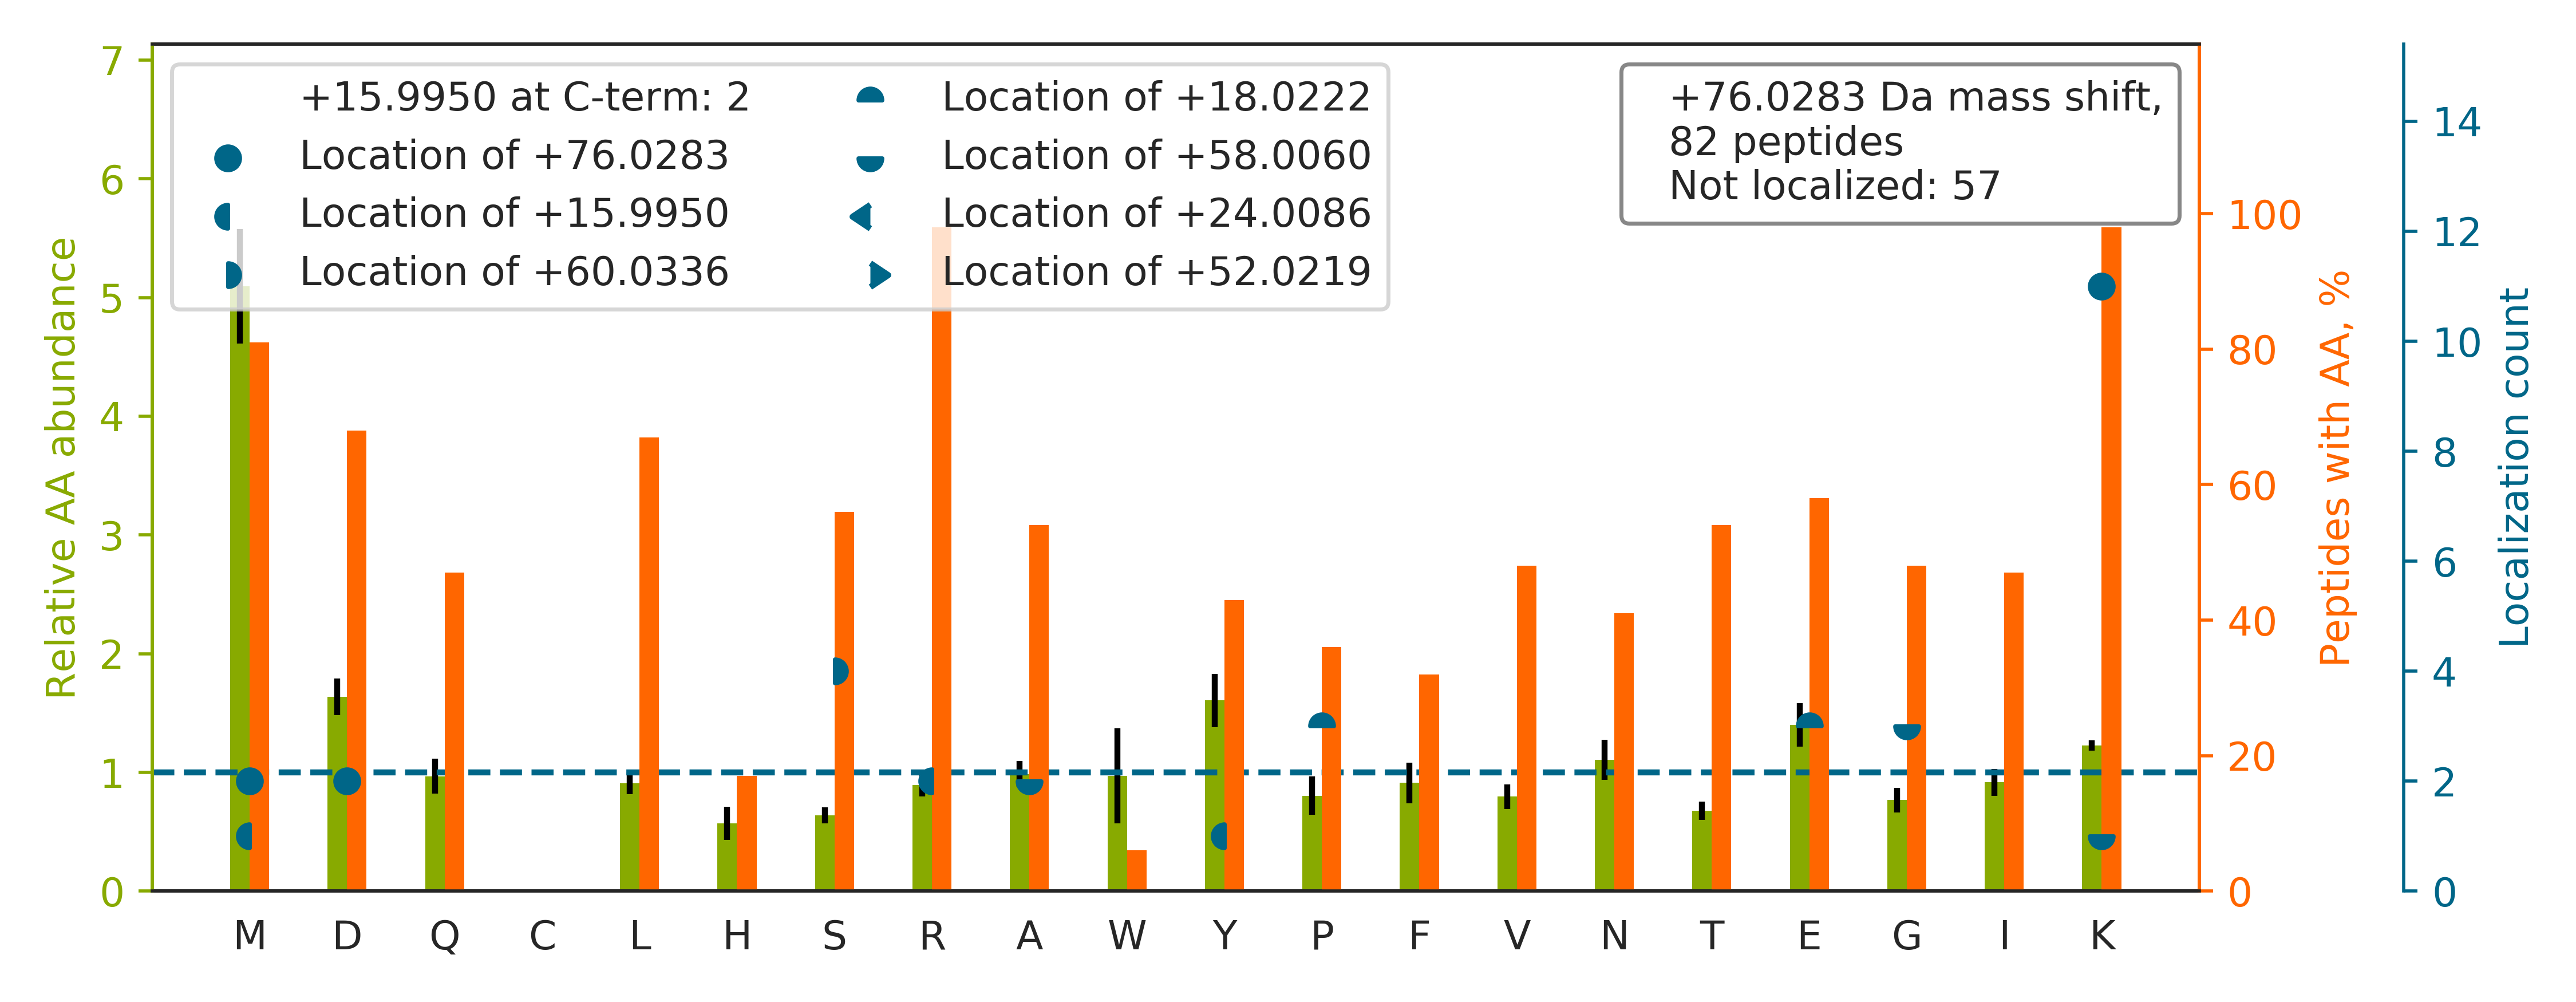

Source data for this figure (header and first rows):
top isoform	localization score	spectrum
DSGPPPSTVSEAEFEDIMK[+76]R	0.9012	20160929_QE1_nlc1_BTW_SA_hs_HELA_S_Exp3_…
LGQSDPAPLQHQMDIYQK[+76]R	0.9938	20160929_QE1_nlc1_BTW_SA_hs_HELA_S_Exp3_…
NPNTSEPQHLLVMKGAPER		20160929_QE1_nlc1_BTW_SA_hs_HELA_S_Exp3_…
AYSDQAIVNLLKMR		20160929_QE1_nlc1_BTW_SA_hs_HELA_S_Exp3_…
LLDFGSLSNLQVTQPTVGMNFK[+76]TPR	0.9914	20160929_QE1_nlc1_BTW_SA_hs_HELA_S_Exp3_…
NEGVIEFVSYSDMKR		20160929_QE1_nlc1_BTW_SA_hs_HELA_S_Exp3_…
FQQAQEELAEMKR		20160929_QE1_nlc1_BTW_SA_hs_HELA_S_Exp3_…
TLEEDEEELFKMR		20160929_QE1_nlc1_BTW_SA_hs_HELA_S_Exp3_…
TVTAMDVVYALKR		20160929_QE1_nlc1_BTW_SA_hs_HELA_S_Exp3_…
NLLTGETEADPEMIKR		20160929_QE1_nlc1_BTW_SA_hs_HELA_S_Exp3_…
MTGSEFDFEEMKR		20160929_QE1_nlc1_BTW_SA_hs_HELA_S_Exp3_…
LLEDGEDFNLGDALDSSNSMQTIQKTTTR		20160929_QE1_nlc1_BTW_SA_hs_HELA_S_Exp3_…
YYADGEDAYAMKR		20160929_QE1_nlc1_BTW_SA_hs_HELA_S_Exp3_…
NEIDNYEEDYQKMR		20160929_QE1_nlc1_BTW_SA_hs_HELA_S_Exp3_…
AITGASLADIMAKR		20160929_QE1_nlc1_BTW_SA_hs_HELA_S_Exp3_…
IAGYVTHLMKR		20160929_QE1_nlc1_BTW_SA_hs_HELA_S_Exp3_…
TLNDELEIIEGM[+76]KFDR	0.8801	20160929_QE1_nlc1_BTW_SA_hs_HELA_S_Exp3_…
IYEDGDDDMKR		20160929_QE1_nlc1_BTW_SA_hs_HELA_S_Exp3_…
SPFEVQVGPEAGMQKVR		20160929_QE1_nlc1_BTW_SA_hs_HELA_S_Exp3_…
FNADEFEDMVAEKR		20160929_QE1_nlc1_BTW_SA_hs_HELA_S_Exp3_…
AYVDDTPAEQMKAER		20160929_QE1_nlc1_BTW_SA_hs_HELA_S_Exp3_…
ISYFTFIGTPVQATNMNDFKR		20160929_QE1_nlc1_BTW_SA_hs_HELA_S_Exp3_…
LQDEIQNMKEEMAR		20160929_QE1_nlc1_BTW_SA_hs_HELA_S_Exp3_…
SFPVNSDVGVLK[+76]WR	0.9999	20160929_QE1_nlc1_BTW_SA_hs_HELA_S_Exp3_…
TGSLKPNPASPLPASPYGGPTPASYTTASTPAGPAFPVQV…		20160929_QE1_nlc1_BTW_SA_hs_HELA_S_Exp3_…
QLEAIDQLHLEYAKR		20160929_QE1_nlc1_BTW_SA_hs_HELA_S_Exp3_…
TDSDIISKMR		20160929_QE1_nlc1_BTW_SA_hs_HELA_S_Exp3_…
GPTEADELMKR		20160929_QE1_nlc1_BTW_SA_hs_HELA_S_Exp3_…
SSEPVVIMK[+76]R	0.8773	20160929_QE1_nlc1_BTW_SA_hs_HELA_S_Exp3_…
YVEQSNLMMEKR		20160929_QE1_nlc1_BTW_SA_hs_HELA_S_Exp3_…
ASVSQVEADLKMLR		20160929_QE1_nlc1_BTW_SA_hs_HELA_S_Exp3_…
FLTAVNLEHPEMLEKASR		20160929_QE1_nlc1_BTW_SA_hs_HELA_S_Exp3_…
NLVPGESVYGEKR		20160929_QE1_nlc1_BTW_SA_hs_HELA_S_Exp3_…
SQDTVLMNLYKR		20160929_QE1_nlc1_BTW_SA_hs_HELA_S_Exp3_…
SNVTAVHKANIM[+76]R	0.9105	20160929_QE1_nlc1_BTW_SA_hs_HELA_S_Exp3_…
EEMDFPQLMKMR		20160929_QE1_nlc1_BTW_SA_hs_HELA_S_Exp3_…
GSETDSAQDQPVKMNSLP[+18]A[+58]ER	0.8652	20160929_QE1_nlc1_BTW_SA_hs_HELA_S_Exp3_…
GDVTITNDGATILKQMQVLHP[+18]AA[+58]R	0.8904	20160929_QE1_nlc1_BTW_SA_hs_HELA_S_Exp3_…
LEELDADK[+76]AEMR	0.8349	20160929_QE1_nlc1_BTW_SA_hs_HELA_S_Exp3_…
DSIVHQAGMLKR		20160929_QE1_nlc1_BTW_SA_hs_HELA_S_Exp3_…
EEVTPEQLKLMR		20160929_QE1_nlc1_BTW_SA_hs_HELA_S_Exp3_…
LANIDEEMLQKAAR		20160929_QE1_nlc1_BTW_SA_hs_HELA_S_Exp3_…
TDAAVEMKR		20160929_QE1_nlc1_BTW_SA_hs_HELA_S_Exp3_…
LTELSMQDEELMKR		20160929_QE1_nlc1_BTW_SA_hs_HELA_S_Exp3_…
LQNNNVYTIAKR		20160929_QE1_nlc1_BTW_SA_hs_HELA_S_Exp3_…
IGDTSVSY[+16]KYTS[+60]R	0.8681	20160929_QE1_nlc1_BTW_SA_hs_HELA_S_Exp3_…
FLSAIVSSVDKIPYGMR		20160929_QE1_nlc1_BTW_SA_hs_HELA_S_Exp3_…
QLYVLGHEAMKR		20160929_QE1_nlc1_BTW_SA_hs_HELA_S_Exp3_…
SFAGNLNTYKR		20160929_QE1_nlc1_BTW_SA_hs_HELA_S_Exp3_…
TGTLTQNEMIFKR		20160929_QE1_nlc1_BTW_SA_hs_HELA_S_Exp3_…
TLQEVTEM[+16]DS[+60]VKR	0.8945	20160929_QE1_nlc1_BTW_SA_hs_HELA_S_Exp3_…
TVDGPSGK[+76]LWR	0.8691	20160929_QE1_nlc1_BTW_SA_hs_HELA_S_Exp3_…
AVETLLDLIMKR		20160929_QE1_nlc1_BTW_SA_hs_HELA_S_Exp3_…
STVVPVPYEKMLR		20160929_QE1_nlc1_BTW_SA_hs_HELA_S_Exp3_…
HNNAKYAVS[+60]MAR[+16]	0.8135	20160929_QE1_nlc1_BTW_SA_hs_HELA_S_Exp3_…
IHLTE[+18]NG[+58]IR	1.0	20160929_QE1_nlc1_BTW_SA_hs_HELA_S_Exp3_…
DGADFAK[+76]WR	0.8741	20160929_QE1_nlc1_BTW_SA_hs_HELA_S_Exp3_…
EGTEAWEAAMKR		20160929_QE1_nlc1_BTW_SA_hs_HELA_S_Exp3_…
SNYNLPMHKMINTDLSR		20160929_QE1_nlc1_BTW_SA_hs_HELA_S_Exp3_…
YQESPGIQMKTR		20160929_QE1_nlc1_BTW_SA_hs_HELA_S_Exp3_…
... 22 more rows
